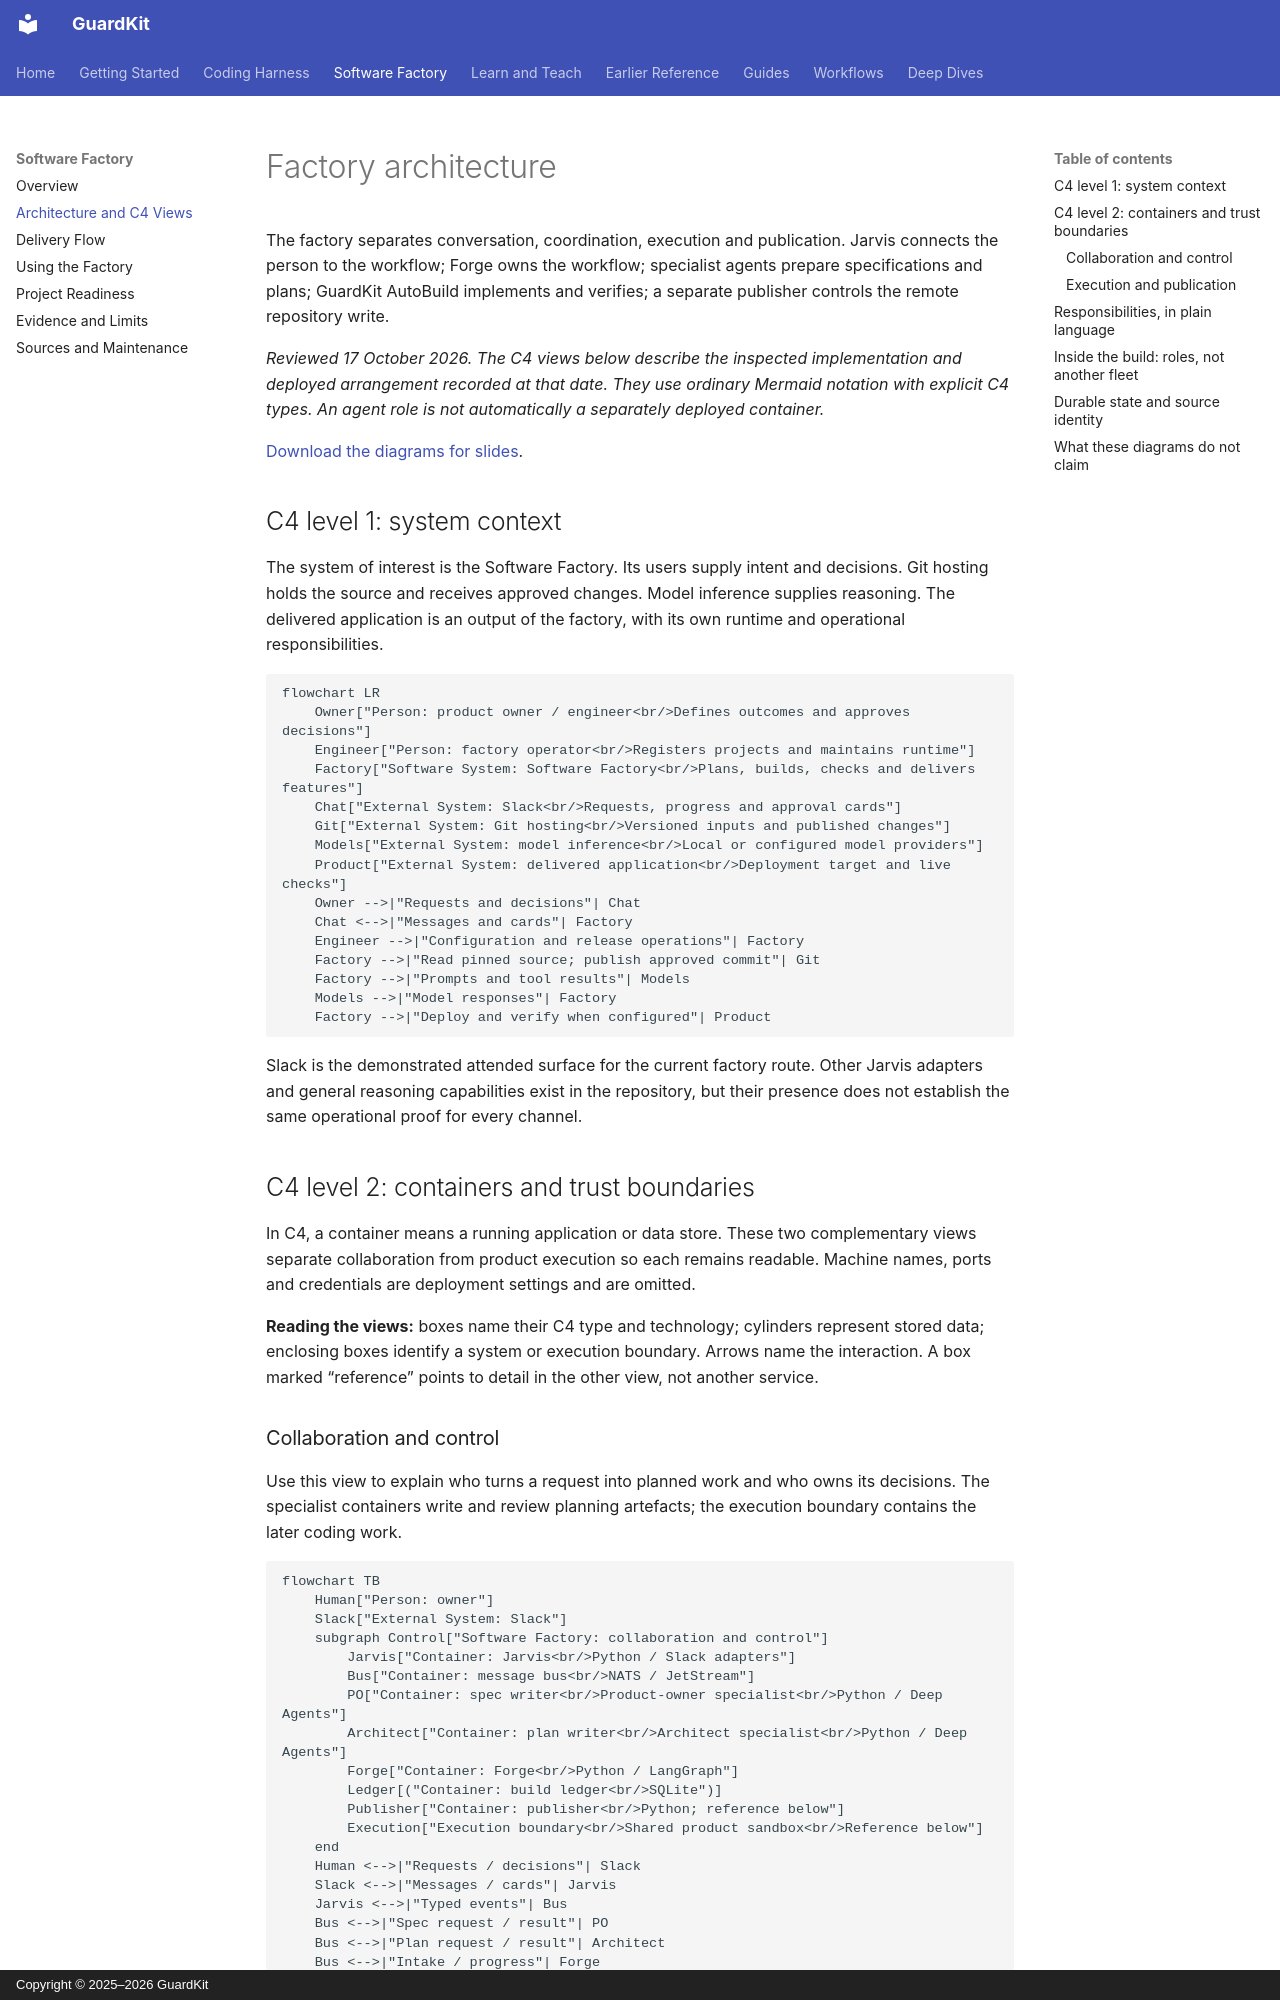

repository: guardkit/guardkit · page: software-factory/architecture/index.html · generator: mkdocs · copyright: Copyright © 2025–2026 GuardKit

# Factory architecture

The factory separates conversation, coordination, execution and publication. Jarvis connects the person to the workflow; Forge owns the workflow; specialist agents prepare specifications and plans; GuardKit AutoBuild implements and verifies; a separate publisher controls the remote repository write.

*Reviewed 17 October 2026. The C4 views below describe the inspected implementation and deployed arrangement recorded at that date. They use ordinary Mermaid notation with explicit C4 types. An agent role is not automatically a separately deployed container.*

[Download the diagrams for slides](../learning/presentation-kit.md#reuse-the-diagrams).

## C4 level 1: system context

The system of interest is the Software Factory. Its users supply intent and decisions. Git hosting holds the source and receives approved changes. Model inference supplies reasoning. The delivered application is an output of the factory, with its own runtime and operational responsibilities.

```mermaid
flowchart LR
    Owner["Person: product owner / engineer<br/>Defines outcomes and approves decisions"]
    Engineer["Person: factory operator<br/>Registers projects and maintains runtime"]
    Factory["Software System: Software Factory<br/>Plans, builds, checks and delivers features"]
    Chat["External System: Slack<br/>Requests, progress and approval cards"]
    Git["External System: Git hosting<br/>Versioned inputs and published changes"]
    Models["External System: model inference<br/>Local or configured model providers"]
    Product["External System: delivered application<br/>Deployment target and live checks"]
    Owner -->|"Requests and decisions"| Chat
    Chat <-->|"Messages and cards"| Factory
    Engineer -->|"Configuration and release operations"| Factory
    Factory -->|"Read pinned source; publish approved commit"| Git
    Factory -->|"Prompts and tool results"| Models
    Models -->|"Model responses"| Factory
    Factory -->|"Deploy and verify when configured"| Product
```

Slack is the demonstrated attended surface for the current factory route. Other Jarvis adapters and general reasoning capabilities exist in the repository, but their presence does not establish the same operational proof for every channel.

## C4 level 2: containers and trust boundaries

In C4, a container means a running application or data store. These two complementary views separate collaboration from product execution so each remains readable. Machine names, ports and credentials are deployment settings and are omitted.

**Reading the views:** boxes name their C4 type and technology; cylinders represent stored data; enclosing boxes identify a system or execution boundary. Arrows name the interaction. A box marked “reference” points to detail in the other view, not another service.

### Collaboration and control

Use this view to explain who turns a request into planned work and who owns its decisions. The specialist containers write and review planning artefacts; the execution boundary contains the later coding work.

```mermaid
flowchart TB
    Human["Person: owner"]
    Slack["External System: Slack"]
    subgraph Control["Software Factory: collaboration and control"]
        Jarvis["Container: Jarvis<br/>Python / Slack adapters"]
        Bus["Container: message bus<br/>NATS / JetStream"]
        PO["Container: spec writer<br/>Product-owner specialist<br/>Python / Deep Agents"]
        Architect["Container: plan writer<br/>Architect specialist<br/>Python / Deep Agents"]
        Forge["Container: Forge<br/>Python / LangGraph"]
        Ledger[("Container: build ledger<br/>SQLite")]
        Publisher["Container: publisher<br/>Python; reference below"]
        Execution["Execution boundary<br/>Shared product sandbox<br/>Reference below"]
    end
    Human <-->|"Requests / decisions"| Slack
    Slack <-->|"Messages / cards"| Jarvis
    Jarvis <-->|"Typed events"| Bus
    Bus <-->|"Spec request / result"| PO
    Bus <-->|"Plan request / result"| Architect
    Bus <-->|"Intake / progress"| Forge
    Forge -->|"Record state"| Ledger
    Forge -->|"Dispatch work"| Execution
    Forge -->|"Request publication"| Publisher
```

Model calls, memory retrieval and outcome recording are omitted here to keep the decision path visible. The second view shows the product's access boundaries. The [delivery sequences](delivery-flow.md) explain the ordering of dispatch, review and approval.
